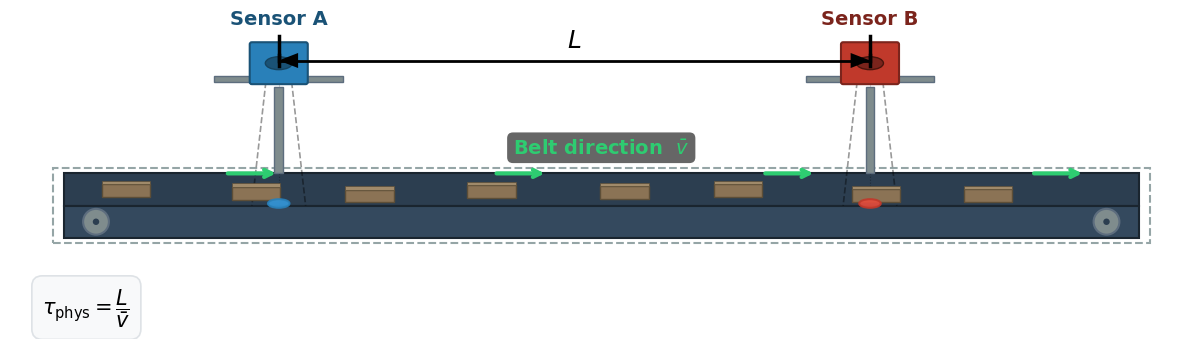

Recreate this plot in Python. (Note: this script raises an exception after producing the figure.)
#!/usr/bin/env python3
"""Generate clean 2D schematic of two sensors on a conveyor belt."""

import matplotlib.pyplot as plt
import matplotlib.patches as patches
import numpy as np

# Publication-quality style
plt.rcParams.update({
    'figure.figsize': (12, 4.5),
    'font.size': 13,
    'font.family': 'sans-serif',
    'font.sans-serif': ['Arial', 'DejaVu Sans', 'Liberation Sans'],
    'figure.dpi': 300,
    'savefig.dpi': 300,
    'savefig.bbox': 'tight',
    'savefig.pad_inches': 0.1,
    'figure.facecolor': 'white',
    'axes.facecolor': 'white',
})

fig, ax = plt.subplots(figsize=(12, 4.5))

# ============================================================
# Conveyor belt - clean 2D
# ============================================================
belt_x = 0.5
belt_y = 0.3
belt_w = 10.0
belt_h = 0.6

# Belt top surface
ax.add_patch(patches.Rectangle((belt_x, belt_y + belt_h/2), belt_w, belt_h/2,
                                facecolor='#2c3e50', edgecolor='#1a252f', linewidth=1.5, zorder=1))

# Belt side (thickness)
ax.add_patch(patches.Rectangle((belt_x, belt_y), belt_w, belt_h/2,
                                facecolor='#34495e', edgecolor='#1a252f', linewidth=1.5, zorder=1))

# Belt rollers
roller_y = belt_y
for rx in [belt_x + 0.3, belt_x + belt_w - 0.3]:
    roller = patches.Circle((rx, roller_y + belt_h/4), 0.12,
                            facecolor='#7f8c8d', edgecolor='#5d6d7e', linewidth=1.5, zorder=2)
    ax.add_patch(roller)
    # Roller axle
    ax.add_patch(patches.Circle((rx, roller_y + belt_h/4), 0.03,
                                facecolor='#2c3e50', edgecolor='none', zorder=3))

# Belt direction arrows
for ax_pos in [belt_x + 1.5, belt_x + 4.0, belt_x + 6.5, belt_x + 9.0]:
    ax.annotate('', xy=(ax_pos + 0.5, belt_y + 0.6), xytext=(ax_pos, belt_y + 0.6),
                arrowprops=dict(arrowstyle='->', lw=3, color='#2ecc71', alpha=1.0), zorder=4)

ax.text(belt_x + belt_w/2, belt_y + 0.75, 'Belt direction  $\\bar{v}$',
        ha='center', va='bottom', fontsize=14, color='#2ecc71', fontweight='bold', zorder=5,
        bbox=dict(boxstyle='round,pad=0.3', facecolor='#555555', edgecolor='none', alpha=0.9))

# ============================================================
# Sensor A (upstream) - overhead mounting
# ============================================================
sensor_a_x = 2.5
sensor_mount_y = belt_y + belt_h + 0.15
sensor_head_h = 0.35
sensor_head_w = 0.5

# Mounting post
ax.add_patch(patches.Rectangle((sensor_a_x - 0.04, belt_y + belt_h), 0.08, 0.8,
                                facecolor='#7f8c8d', edgecolor='#5d6d7e', linewidth=1, zorder=3))

# Cross beam
ax.add_patch(patches.Rectangle((sensor_a_x - 0.6, sensor_mount_y + 0.7), 1.2, 0.06,
                                facecolor='#7f8c8d', edgecolor='#5d6d7e', linewidth=1, zorder=3))

# Sensor head housing
sensor_head_y = sensor_mount_y + 0.7
head_rect = patches.FancyBboxPatch((sensor_a_x - sensor_head_w/2, sensor_head_y),
                                    sensor_head_w, sensor_head_h,
                                    boxstyle="round,pad=0.02",
                                    facecolor='#2980b9', edgecolor='#1a5276', linewidth=1.5, zorder=5)
ax.add_patch(head_rect)

# Sensor lens/emitter
ax.add_patch(patches.Ellipse((sensor_a_x, sensor_head_y + sensor_head_h/2), 0.25, 0.12,
                              facecolor='#1a5276', edgecolor='#154360', linewidth=1, zorder=6))

# Sensor A label
ax.text(sensor_a_x, sensor_head_y + sensor_head_h + 0.15, 'Sensor A',
        ha='center', va='bottom', fontsize=14, fontweight='bold', color='#1a5276', zorder=10)

# Measurement beam (dashed lines to belt)
beam_y_start = sensor_head_y
beam_y_end = belt_y + belt_h/2
# Beam edges
ax.plot([sensor_a_x - 0.12, sensor_a_x - 0.25], [beam_y_start, beam_y_end],
        'k--', alpha=0.4, linewidth=1.2, zorder=2)
ax.plot([sensor_a_x + 0.12, sensor_a_x + 0.25], [beam_y_start, beam_y_end],
        'k--', alpha=0.4, linewidth=1.2, zorder=2)
# Beam center
ax.plot([sensor_a_x, sensor_a_x], [beam_y_start, beam_y_end],
        'k:', alpha=0.3, linewidth=0.8, zorder=2)

# Measurement spot on belt
spot = patches.Ellipse((sensor_a_x, belt_y + belt_h/2 + 0.02), 0.2, 0.08,
                        facecolor='#3498db', edgecolor='#2980b9', linewidth=1.5, alpha=0.9, zorder=4)
ax.add_patch(spot)

# ============================================================
# Sensor B (downstream)
# ============================================================
sensor_b_x = 8.0
sensor_mount_y_b = belt_y + belt_h + 0.15

# Mounting post
ax.add_patch(patches.Rectangle((sensor_b_x - 0.04, belt_y + belt_h), 0.08, 0.8,
                                facecolor='#7f8c8d', edgecolor='#5d6d7e', linewidth=1, zorder=3))

# Cross beam
ax.add_patch(patches.Rectangle((sensor_b_x - 0.6, sensor_mount_y_b + 0.7), 1.2, 0.06,
                                facecolor='#7f8c8d', edgecolor='#5d6d7e', linewidth=1, zorder=3))

# Sensor head housing
sensor_head_y_b = sensor_mount_y_b + 0.7
head_rect_b = patches.FancyBboxPatch((sensor_b_x - sensor_head_w/2, sensor_head_y_b),
                                      sensor_head_w, sensor_head_h,
                                      boxstyle="round,pad=0.02",
                                      facecolor='#c0392b', edgecolor='#7b241c', linewidth=1.5, zorder=5)
ax.add_patch(head_rect_b)

# Sensor lens/emitter
ax.add_patch(patches.Ellipse((sensor_b_x, sensor_head_y_b + sensor_head_h/2), 0.25, 0.12,
                              facecolor='#7b241c', edgecolor='#4a140c', linewidth=1, zorder=6))

# Sensor B label
ax.text(sensor_b_x, sensor_head_y_b + sensor_head_h + 0.15, 'Sensor B',
        ha='center', va='bottom', fontsize=14, fontweight='bold', color='#7b241c', zorder=10)

# Measurement beam
ax.plot([sensor_b_x - 0.12, sensor_b_x - 0.25], [sensor_head_y_b, beam_y_end],
        'k--', alpha=0.4, linewidth=1.2, zorder=2)
ax.plot([sensor_b_x + 0.12, sensor_b_x + 0.25], [sensor_head_y_b, beam_y_end],
        'k--', alpha=0.4, linewidth=1.2, zorder=2)
ax.plot([sensor_b_x, sensor_b_x], [sensor_head_y_b, beam_y_end],
        'k:', alpha=0.3, linewidth=0.8, zorder=2)

# Measurement spot on belt
spot_b = patches.Ellipse((sensor_b_x, belt_y + belt_h/2 + 0.02), 0.2, 0.08,
                          facecolor='#e74c3c', edgecolor='#c0392b', linewidth=1.5, alpha=0.9, zorder=4)
ax.add_patch(spot_b)

# ============================================================
# Distance L between sensors - clear dimension line with arrows (FOREGROUND)
# ============================================================
# Position dimension line well within axis limits (y < 2.2)
arrow_y_top = sensor_head_y + sensor_head_h - 0.15

# Extension lines (vertical lines from sensors up to dimension line)
ext_line_x_a = sensor_a_x
ext_line_x_b = sensor_b_x
ext_bottom = sensor_head_y + sensor_head_h + 0.08
ext_top = arrow_y_top

# Extension line for Sensor A - HIGH ZORDER
ax.plot([ext_line_x_a, ext_line_x_a], [ext_bottom, ext_top],
        'k-', linewidth=2.5, zorder=100)
# Extension line for Sensor B - HIGH ZORDER
ax.plot([ext_line_x_b, ext_line_x_b], [ext_bottom, ext_top],
        'k-', linewidth=2.5, zorder=100)

# Dimension line (horizontal) - solid black line - HIGHEST ZORDER
ax.plot([ext_line_x_a, ext_line_x_b], [arrow_y_top, arrow_y_top],
        'k-', linewidth=2, zorder=101)

# Arrowheads - filled black triangles for maximum visibility - HIGHEST ZORDER
arrow_size = 0.18
arrow_thickness = 0.07

# Left arrowhead (pointing right) - filled polygon
left_arrow = np.array([
    [ext_line_x_a, arrow_y_top],
    [ext_line_x_a + arrow_size, arrow_y_top + arrow_thickness],
    [ext_line_x_a + arrow_size, arrow_y_top - arrow_thickness]
])
ax.fill(left_arrow[:, 0], left_arrow[:, 1], 'k', zorder=102)

# Right arrowhead (pointing left) - filled polygon
right_arrow = np.array([
    [ext_line_x_b, arrow_y_top],
    [ext_line_x_b - arrow_size, arrow_y_top + arrow_thickness],
    [ext_line_x_b - arrow_size, arrow_y_top - arrow_thickness]
])
ax.fill(right_arrow[:, 0], right_arrow[:, 1], 'k', zorder=102)

# Dimension value
ax.text((sensor_a_x + sensor_b_x)/2, arrow_y_top + 0.08, '$L$',
        ha='center', va='bottom', fontsize=18, fontweight='bold', zorder=103)

# Small ticks at ends of dimension line
tick_h = 0.05
ax.plot([ext_line_x_a, ext_line_x_a], [arrow_y_top - tick_h, arrow_y_top + tick_h],
        'k-', linewidth=2.5, zorder=101)
ax.plot([ext_line_x_b, ext_line_x_b], [arrow_y_top - tick_h, arrow_y_top + tick_h],
        'k-', linewidth=2.5, zorder=101)

# ============================================================
# Material on belt
# ============================================================
np.random.seed(42)
for i in range(8):
    mx = belt_x + 0.6 + i * 1.15 + np.random.uniform(-0.08, 0.08)
    my = belt_y + belt_h/2 + 0.05 + np.random.uniform(-0.03, 0.03)
    mw, mh = 0.45, 0.12
    # Material piece with slight 3D look
    ax.add_patch(patches.Rectangle((mx - mw/2, my), mw, mh,
                                    facecolor='#8b7355', edgecolor='#5d4e37', linewidth=1, zorder=2))
    ax.add_patch(patches.Rectangle((mx - mw/2, my + mh), mw, 0.03,
                                    facecolor='#a08a6a', edgecolor='#5d4e37', linewidth=0.5, zorder=2))

# ============================================================
# Formula box
# ============================================================
ax.text(0.3, -0.15,
        '$\\tau_{\\mathrm{phys}} = \\dfrac{L}{\\bar{v}}$',
        fontsize=15, ha='left', va='top',
        bbox=dict(boxstyle='round,pad=0.5', facecolor='#f8f9fa', edgecolor='#dee2e6', linewidth=1.2),
        zorder=10)

# ============================================================
# Frame around conveyor
# ============================================================
frame = patches.Rectangle((belt_x - 0.1, belt_y - 0.05), belt_w + 0.2, belt_h + 0.1,
                           fill=False, edgecolor='#95a5a6', linewidth=1.5, linestyle='--', zorder=0)
ax.add_patch(frame)

# ============================================================
# Clean up
# ============================================================
ax.set_xlim(0, 10.8)
ax.set_ylim(-0.5, 2.2)
ax.set_aspect('equal')
ax.axis('off')

plt.tight_layout()
plt.savefig('/Users/david/Documents/CESGA/synch_paper/figures/sensor_schematic.png',
            dpi=300, bbox_inches='tight', pad_inches=0.1, facecolor='white')
plt.close()
print('Saved: sensor_schematic.png')
